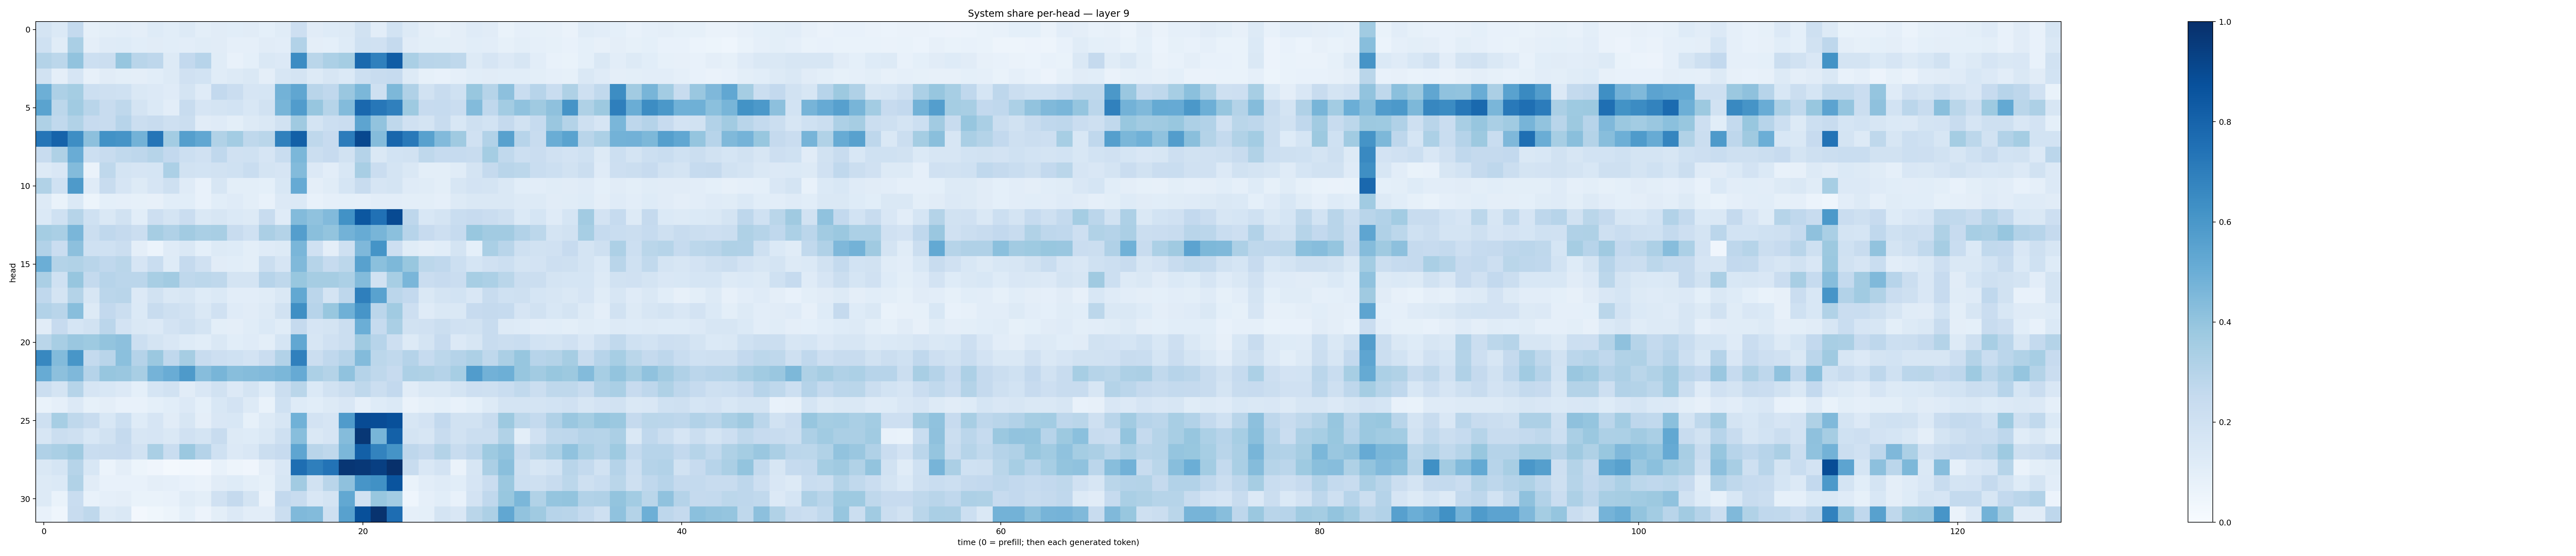

Data behind this chart, as committed beside it:
0.17478445, 0.13943928, 0.25588018, 0.085325435, 0.09932148, 0.10327456, 0.0959668, 0.123744465, 0.10906617, 0.13133638, 0.098377734, 0.111622185, 0.10737248, 0.109836295, 0.09183389, 0.11663423, 0.21365963, 0.11247989, 0.12168827, 0.12888087, 0.19295155, 0.10419062, 0.18382049, 0.128904
0.1995, 0.1151, 0.339, 0.09677, 0.1181, 0.1249, 0.1086, 0.1128, 0.1065, 0.1045, 0.1153, 0.1125, 0.08679, 0.08907, 0.1127, 0.1049, 0.31, 0.09705, 0.0935, 0.1249, 0.2023, 0.1959, 0.2529, 0.1103
0.3068, 0.2788, 0.4056, 0.2169, 0.22, 0.3943, 0.2894, 0.2734, 0.129, 0.2611, 0.2952, 0.1165, 0.07549, 0.09113, 0.1436, 0.1353, 0.6446, 0.2876, 0.3285, 0.3529, 0.7789, 0.6883, 0.827, 0.3388
0.1947, 0.09405, 0.1659, 0.08005, 0.1103, 0.1012, 0.09523, 0.1064, 0.1254, 0.1968, 0.1851, 0.1163, 0.13, 0.1459, 0.09574, 0.1629, 0.1737, 0.1323, 0.1571, 0.137, 0.2155, 0.2367, 0.2481, 0.1292
0.4933, 0.3261, 0.3521, 0.2151, 0.206, 0.2015, 0.1475, 0.1365, 0.118, 0.173, 0.1203, 0.2602, 0.2273, 0.165, 0.1718, 0.4781, 0.5332, 0.2903, 0.2659, 0.3838, 0.4584, 0.2066, 0.4553, 0.3202
0.5476, 0.2807, 0.3671, 0.2929, 0.2372, 0.2696, 0.1779, 0.138, 0.1026, 0.2376, 0.1645, 0.1737, 0.1859, 0.1524, 0.1911, 0.4682, 0.5751, 0.3918, 0.2975, 0.4408, 0.7828, 0.7238, 0.6912, 0.3735
0.3223, 0.2637, 0.3164, 0.2428, 0.2357, 0.2935, 0.2196, 0.2346, 0.2105, 0.2193, 0.1131, 0.1173, 0.1013, 0.1322, 0.1457, 0.1905, 0.3679, 0.1749, 0.2186, 0.2296, 0.5404, 0.4043, 0.2724, 0.1973
0.7341, 0.8038, 0.6377, 0.4146, 0.6222, 0.611, 0.4767, 0.734, 0.3568, 0.5627, 0.531, 0.3139, 0.3566, 0.2702, 0.2872, 0.6842, 0.8162, 0.2728, 0.2428, 0.7041, 0.9037, 0.4355, 0.7909, 0.716
0.2356, 0.3215, 0.5054, 0.2168, 0.2403, 0.2628, 0.2748, 0.2974, 0.2613, 0.2156, 0.1981, 0.2689, 0.1982, 0.2027, 0.1672, 0.2315, 0.4583, 0.2235, 0.2452, 0.191, 0.3025, 0.1437, 0.1863, 0.1952
0.1259, 0.151, 0.4383, 0.06251, 0.2714, 0.1747, 0.1669, 0.1685, 0.3288, 0.1875, 0.1862, 0.1894, 0.2005, 0.2329, 0.1775, 0.1661, 0.4396, 0.1364, 0.1035, 0.1562, 0.341, 0.2271, 0.1771, 0.1424
0.3128, 0.2009, 0.5881, 0.1194, 0.2369, 0.1648, 0.1309, 0.1648, 0.2057, 0.121, 0.07444, 0.1565, 0.09889, 0.1002, 0.09098, 0.1556, 0.5147, 0.09455, 0.1159, 0.1688, 0.2405, 0.1647, 0.1736, 0.12
0.1315, 0.06797, 0.1381, 0.05393, 0.09089, 0.08794, 0.08575, 0.08186, 0.1078, 0.1081, 0.07303, 0.1055, 0.1195, 0.09793, 0.07491, 0.1345, 0.1393, 0.07122, 0.0862, 0.09108, 0.08707, 0.1017, 0.1028, 0.101
0.1401, 0.1998, 0.2998, 0.2021, 0.1441, 0.19, 0.1084, 0.213, 0.1727, 0.2282, 0.146, 0.1602, 0.1369, 0.1324, 0.2348, 0.1202, 0.4413, 0.4076, 0.4419, 0.6229, 0.85, 0.7489, 0.8961, 0.2742
0.3532, 0.3362, 0.4628, 0.2263, 0.2678, 0.2515, 0.2254, 0.3494, 0.318, 0.3613, 0.3369, 0.3436, 0.2348, 0.2008, 0.3321, 0.3049, 0.5672, 0.4234, 0.4012, 0.4768, 0.5098, 0.4657, 0.4196, 0.2948
0.3117, 0.2283, 0.4157, 0.1996, 0.203, 0.2204, 0.09714, 0.06121, 0.1198, 0.1451, 0.09272, 0.131, 0.1228, 0.1003, 0.1177, 0.1293, 0.463, 0.1978, 0.09762, 0.2036, 0.4507, 0.6141, 0.2148, 0.1169
0.4988, 0.3063, 0.316, 0.2922, 0.2667, 0.2857, 0.1675, 0.2331, 0.1239, 0.2532, 0.1978, 0.1118, 0.1061, 0.09799, 0.2205, 0.1651, 0.4471, 0.2998, 0.2466, 0.2806, 0.5574, 0.4188, 0.457, 0.3882
0.335, 0.2008, 0.3923, 0.2558, 0.2946, 0.284, 0.2842, 0.3429, 0.3594, 0.2717, 0.2778, 0.273, 0.1774, 0.1736, 0.2945, 0.2698, 0.388, 0.3498, 0.3506, 0.33, 0.4407, 0.188, 0.344, 0.4629
0.2694, 0.1746, 0.3082, 0.1598, 0.2832, 0.2902, 0.1346, 0.1904, 0.1425, 0.1583, 0.1219, 0.1379, 0.102, 0.1019, 0.1166, 0.1467, 0.5266, 0.2841, 0.1721, 0.2751, 0.693, 0.5541, 0.2829, 0.2583
0.3103, 0.2916, 0.4277, 0.1267, 0.2601, 0.2196, 0.1387, 0.2404, 0.2044, 0.1924, 0.1448, 0.1973, 0.1191, 0.1107, 0.1321, 0.1953, 0.6361, 0.2953, 0.387, 0.4914, 0.6066, 0.2827, 0.3655, 0.2118
0.112, 0.2433, 0.1707, 0.1883, 0.2848, 0.1833, 0.1475, 0.134, 0.1835, 0.2096, 0.1783, 0.09915, 0.09572, 0.1133, 0.1394, 0.114, 0.251, 0.1662, 0.1779, 0.2201, 0.497, 0.2484, 0.3392, 0.1897
0.2869, 0.3416, 0.3844, 0.3738, 0.4023, 0.4145, 0.2179, 0.1767, 0.1509, 0.1215, 0.1079, 0.1411, 0.1075, 0.1197, 0.1009, 0.1694, 0.5311, 0.1567, 0.1956, 0.2213, 0.3684, 0.2963, 0.2143, 0.1254
0.6616, 0.4387, 0.6021, 0.2565, 0.2893, 0.4195, 0.3009, 0.3793, 0.2675, 0.3512, 0.2362, 0.2144, 0.2017, 0.1816, 0.2276, 0.3118, 0.6889, 0.2236, 0.2674, 0.3031, 0.4379, 0.2777, 0.2636, 0.3025
0.5105, 0.4164, 0.4493, 0.3022, 0.3917, 0.3853, 0.34, 0.4759, 0.5061, 0.5872, 0.4324, 0.4651, 0.4281, 0.4358, 0.4443, 0.4597, 0.5152, 0.3309, 0.3069, 0.4088, 0.3042, 0.2702, 0.2436, 0.3275
0.2253, 0.1723, 0.2973, 0.1675, 0.1553, 0.1333, 0.09368, 0.1706, 0.1917, 0.1105, 0.1492, 0.193, 0.1331, 0.1738, 0.1231, 0.2198, 0.2879, 0.1406, 0.1878, 0.2251, 0.2698, 0.2253, 0.2609, 0.1103
0.06969, 0.08718, 0.1361, 0.08272, 0.09406, 0.07806, 0.07765, 0.09355, 0.1082, 0.1332, 0.09141, 0.1553, 0.1818, 0.1319, 0.06923, 0.1994, 0.1214, 0.1086, 0.1277, 0.15, 0.08707, 0.1238, 0.1402, 0.06455
0.2106, 0.3473, 0.2707, 0.2391, 0.1537, 0.2163, 0.1232, 0.1656, 0.1118, 0.1607, 0.0947, 0.1502, 0.1539, 0.08473, 0.1314, 0.162, 0.4868, 0.1827, 0.1674, 0.5794, 0.8911, 0.8882, 0.8761, 0.1638
0.163, 0.2224, 0.2032, 0.1555, 0.1884, 0.2506, 0.159, 0.1672, 0.1474, 0.1975, 0.1722, 0.238, 0.1304, 0.1241, 0.1429, 0.2052, 0.4268, 0.1444, 0.1649, 0.4362, 0.9707, 0.4662, 0.8095, 0.1757
0.3203, 0.3361, 0.371, 0.232, 0.2414, 0.246, 0.1885, 0.3391, 0.2343, 0.379, 0.3046, 0.2026, 0.1352, 0.1521, 0.2255, 0.2428, 0.5361, 0.2912, 0.2708, 0.4591, 0.8139, 0.6762, 0.6149, 0.2744
0.1445, 0.1712, 0.3, 0.155, 0.06208, 0.0968, 0.05333, 0.0392, 0.02029, 0.02897, 0.02481, 0.07786, 0.04737, 0.04046, 0.09575, 0.1486, 0.7578, 0.6949, 0.7418, 0.9758, 0.967, 0.9395, 0.9961, 0.2383
0.126, 0.1392, 0.3154, 0.1106, 0.07736, 0.07687, 0.07559, 0.09745, 0.08944, 0.07783, 0.06481, 0.1132, 0.1242, 0.09992, 0.08213, 0.1618, 0.3596, 0.1929, 0.2919, 0.4106, 0.6067, 0.6284, 0.8596, 0.06899
0.1287, 0.07024, 0.2317, 0.07655, 0.08741, 0.09599, 0.06969, 0.06872, 0.07078, 0.1168, 0.09885, 0.1966, 0.2527, 0.1748, 0.06475, 0.2617, 0.239, 0.1509, 0.1792, 0.5259, 0.192, 0.3885, 0.3562, 0.04641
0.07436, 0.04391, 0.2417, 0.2724, 0.1251, 0.1408, 0.02604, 0.03694, 0.05175, 0.09075, 0.05556, 0.09998, 0.1355, 0.1047, 0.1027, 0.2264, 0.449, 0.4378, 0.2096, 0.5572, 0.8753, 0.9864, 0.7635, 0.08792
